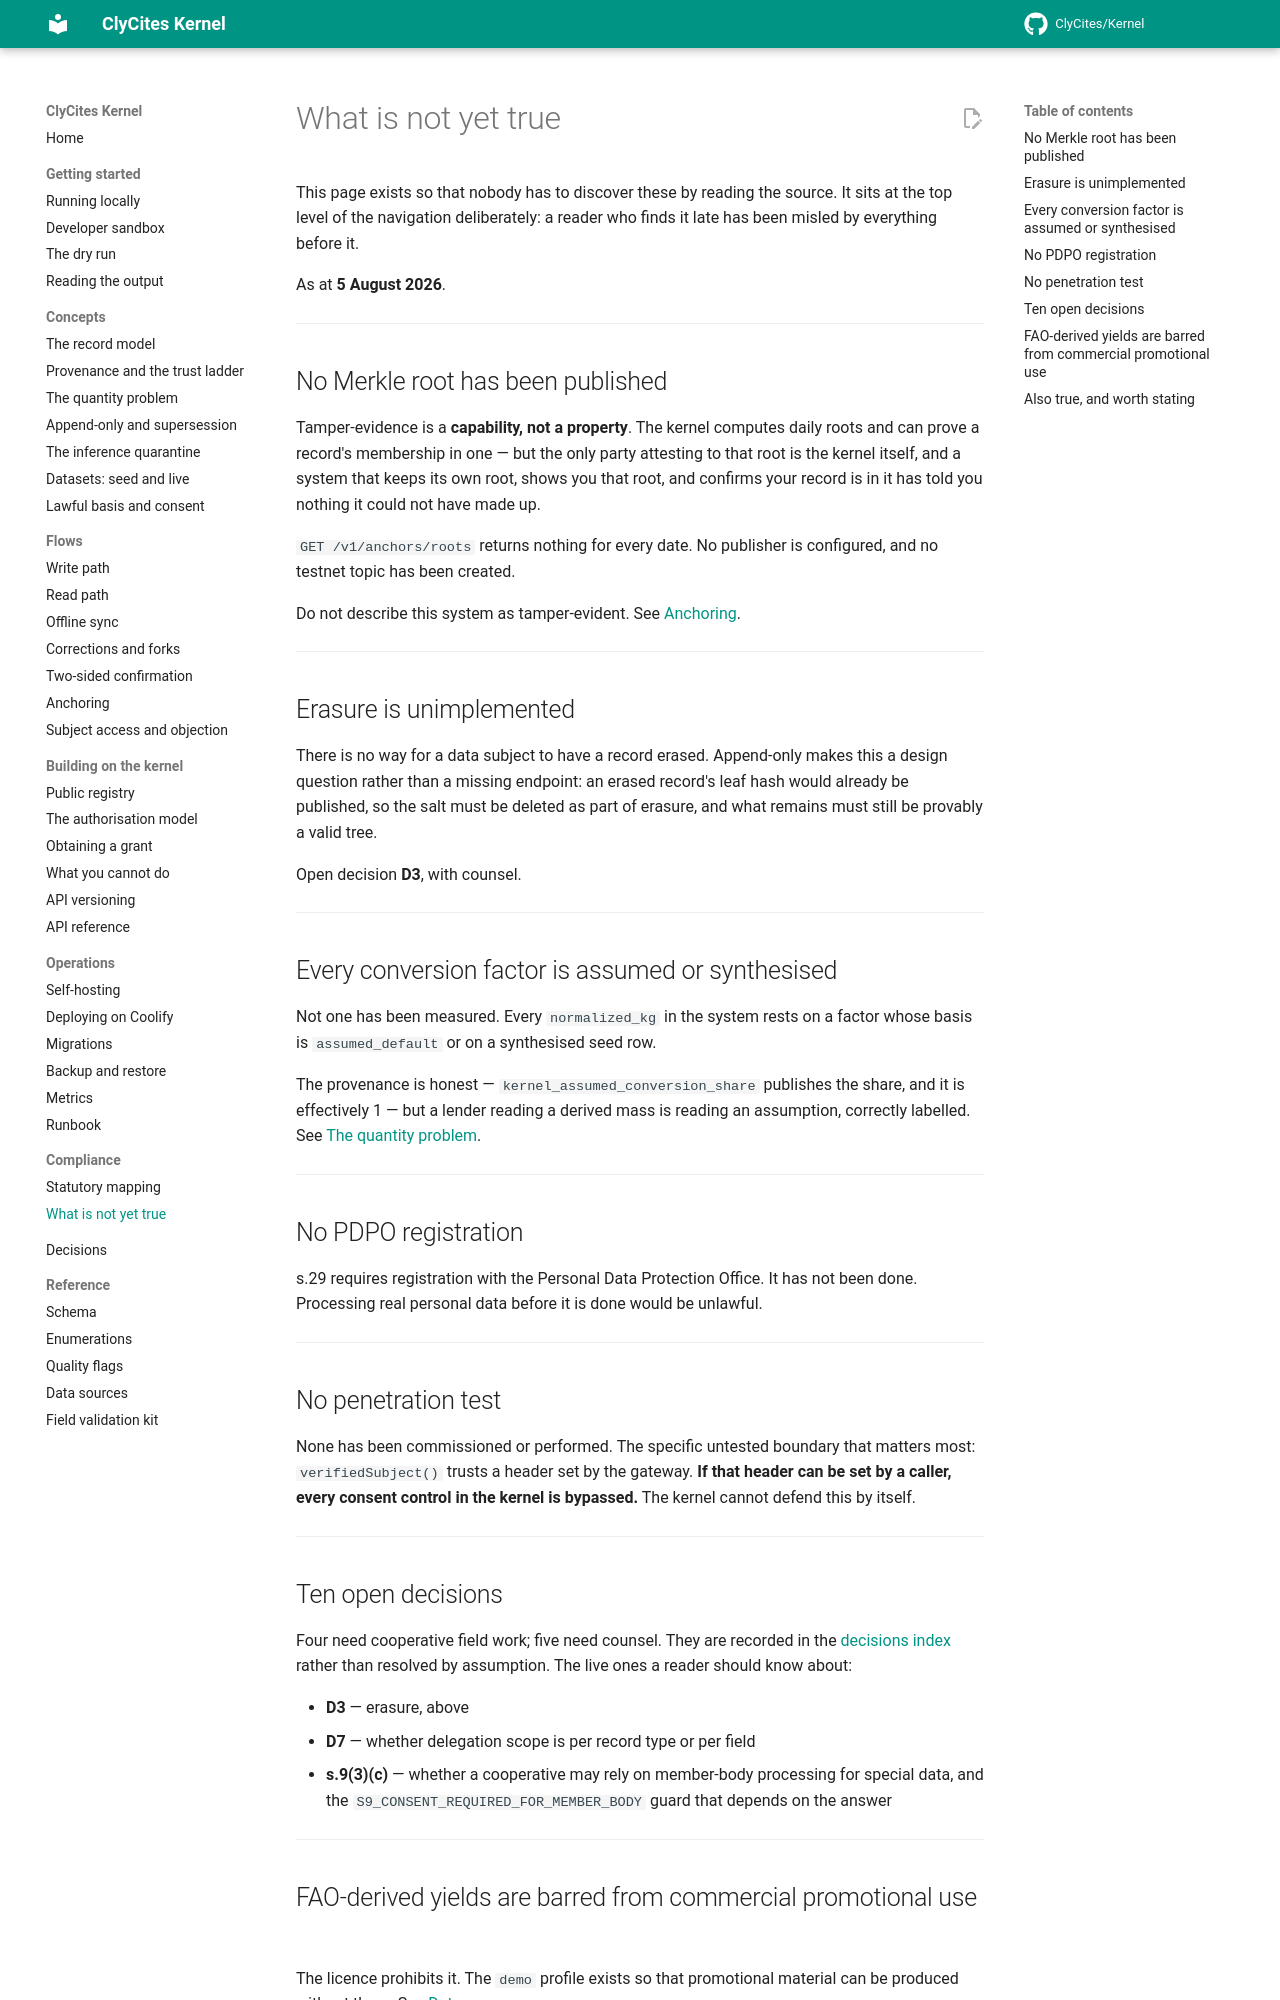

repository: ClyCites/Kernel · page: dev/compliance/not-yet-true/index.html · generator: mkdocs

# What is not yet true

This page exists so that nobody has to discover these by reading the source.
It sits at the top level of the navigation deliberately: a reader who finds it
late has been misled by everything before it.

As at **5 August 2026**.

---

## No Merkle root has been published

Tamper-evidence is a **capability, not a property**. The kernel computes daily
roots and can prove a record's membership in one — but the only party attesting
to that root is the kernel itself, and a system that keeps its own root, shows
you that root, and confirms your record is in it has told you nothing it could
not have made up.

`GET /v1/anchors/roots` returns nothing for every date. No publisher is
configured, and no testnet topic has been created.

Do not describe this system as tamper-evident. See
[Anchoring](../flows/anchoring.md).

---

## Erasure is unimplemented

There is no way for a data subject to have a record erased. Append-only makes
this a design question rather than a missing endpoint: an erased record's leaf
hash would already be published, so the salt must be deleted as part of erasure,
and what remains must still be provably a valid tree.

Open decision **D3**, with counsel.

---

## Every conversion factor is assumed or synthesised

Not one has been measured. Every `normalized_kg` in the system rests on a factor
whose basis is `assumed_default` or on a synthesised seed row.

The provenance is honest — `kernel_assumed_conversion_share` publishes the
share, and it is effectively 1 — but a lender reading a derived mass is reading
an assumption, correctly labelled. See [The quantity problem](../concepts/quantity.md).

---

## No PDPO registration

s.29 requires registration with the Personal Data Protection Office. It has not
been done. Processing real personal data before it is done would be unlawful.

---

## No penetration test

None has been commissioned or performed. The specific untested boundary that
matters most: `verifiedSubject()` trusts a header set by the gateway. **If that
header can be set by a caller, every consent control in the kernel is
bypassed.** The kernel cannot defend this by itself.

---

## Ten open decisions

Four need cooperative field work; five need counsel. They are recorded in the
[decisions index](../decisions/index.md) rather than resolved by assumption.
The live ones a reader should know about:

- **D3** — erasure, above
- **D7** — whether delegation scope is per record type or per field
- **s.9(3)(c)** — whether a cooperative may rely on member-body processing for
  special data, and the `S9_CONSENT_REQUIRED_FOR_MEMBER_BODY` guard that
  depends on the answer

---

## FAO-derived yields are barred from commercial promotional use

The licence prohibits it. The `demo` profile exists so that promotional material
can be produced without them. See [Data sources](../data-sources.md).

---
